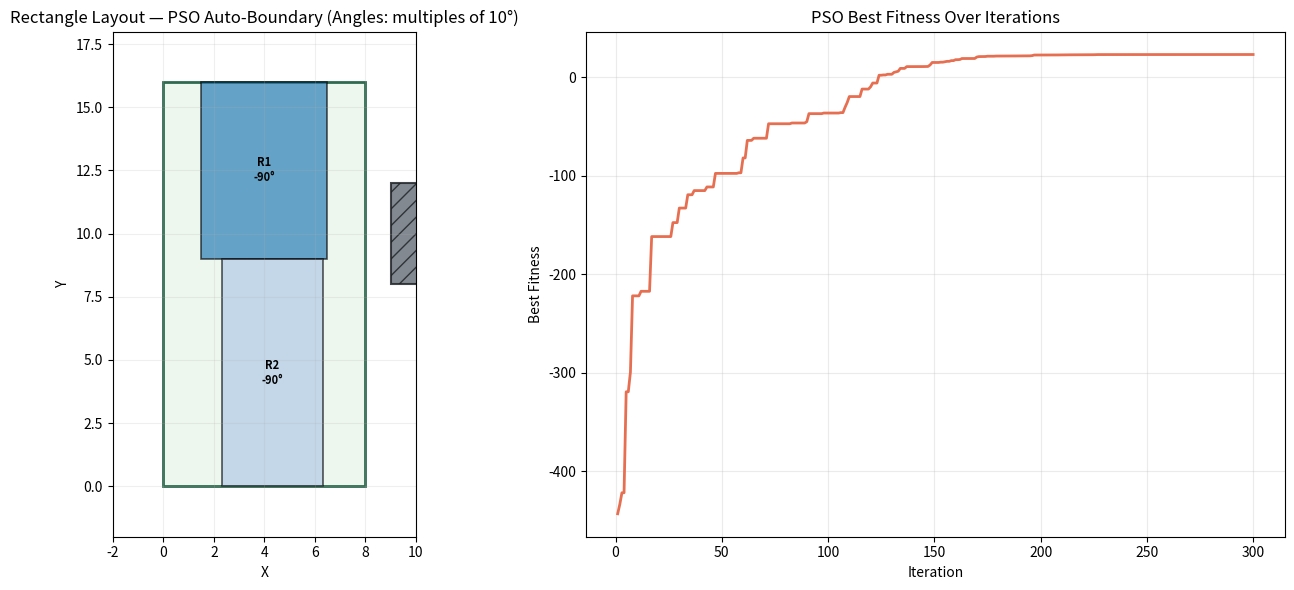

Write the Python code that produced this figure.
"""
auto_boundary_PSO.py — 粒子群算法二维矩形排布（自动生成矩形边界）。

与 PSO_layout.py 的核心区别：
  - 无需指定边界多边形，算法自动优化矩形边界 (W, H)
  - 适应度函数增加边界面积最小化目标
  - 边界尺寸作为粒子位置向量的前两个维度参与优化
"""
from __future__ import annotations
import argparse
import math
import random
from dataclasses import dataclass, field
from typing import Dict, List, Sequence, Tuple

Point = Tuple[float, float]
EPS = 1e-9

VALID_ANGLES_DEG = [float(i) for i in range(0, 360, 10)]


def snap_angle_to_10deg(theta_rad: float) -> float:
    deg = math.degrees(theta_rad)
    snapped_deg = round(deg / 10.0) * 10.0
    return wrap_angle(math.radians(snapped_deg))


# ---------------------------------------------------------------------------
# 数据结构
# ---------------------------------------------------------------------------
@dataclass(frozen=True)
class RectangleSpec:
    id: str
    width: float
    height: float
    rotatable: bool = True
    mandatory: bool = False


@dataclass(frozen=True)
class SquareObstacle:
    x: float
    y: float
    size: float

    def as_polygon(self) -> List[Point]:
        x, y, s = self.x, self.y, self.size
        return [(x, y), (x + s, y), (x + s, y + s), (x, y + s)]


@dataclass(frozen=True)
class PlacedRect:
    id: str
    cx: float
    cy: float
    width: float
    height: float
    angle: float
    mandatory: bool

    @property
    def area(self) -> float:
        return self.width * self.height

    def corners(self) -> List[Point]:
        hw = self.width / 2.0
        hh = self.height / 2.0
        ca = math.cos(self.angle)
        sa = math.sin(self.angle)
        local = [(-hw, -hh), (hw, -hh), (hw, hh), (-hw, hh)]
        pts: List[Point] = []
        for lx, ly in local:
            x = self.cx + lx * ca - ly * sa
            y = self.cy + lx * sa + ly * ca
            pts.append((x, y))
        return pts


@dataclass
class Particle:
    """粒子 = 一个候选布局。

    位置向量编码：
        [boundary_w, boundary_h, cx1, cy1, angle1, active1, ..., cxN, cyN, angleN, activeN]
    """
    position: List[float] = field(default_factory=list)
    velocity: List[float] = field(default_factory=list)
    pbest_position: List[float] = field(default_factory=list)
    pbest_fitness: float = -math.inf


# ---------------------------------------------------------------------------
# 几何工具函数
# ---------------------------------------------------------------------------
def clamp(value: float, low: float, high: float) -> float:
    return max(low, min(high, value))


def wrap_angle(theta: float) -> float:
    while theta <= -math.pi:
        theta += 2 * math.pi
    while theta > math.pi:
        theta -= 2 * math.pi
    return theta


def cross(a: Point, b: Point, c: Point) -> float:
    return (b[0] - a[0]) * (c[1] - a[1]) - (b[1] - a[1]) * (c[0] - a[0])


def on_segment(a: Point, b: Point, p: Point) -> bool:
    if abs(cross(a, b, p)) > EPS:
        return False
    return (
        min(a[0], b[0]) - EPS <= p[0] <= max(a[0], b[0]) + EPS
        and min(a[1], b[1]) - EPS <= p[1] <= max(a[1], b[1]) + EPS
    )


def segments_intersect(a: Point, b: Point, c: Point, d: Point) -> bool:
    c1 = cross(a, b, c)
    c2 = cross(a, b, d)
    c3 = cross(c, d, a)
    c4 = cross(c, d, b)
    if (c1 * c2 < -EPS) and (c3 * c4 < -EPS):
        return True
    if abs(c1) <= EPS and on_segment(a, b, c):
        return True
    if abs(c2) <= EPS and on_segment(a, b, d):
        return True
    if abs(c3) <= EPS and on_segment(c, d, a):
        return True
    if abs(c4) <= EPS and on_segment(c, d, b):
        return True
    return False


def segments_properly_intersect(a: Point, b: Point, c: Point, d: Point) -> bool:
    c1 = cross(a, b, c)
    c2 = cross(a, b, d)
    c3 = cross(c, d, a)
    c4 = cross(c, d, b)
    return (c1 * c2 < -EPS) and (c3 * c4 < -EPS)


def point_in_polygon(point: Point, polygon: Sequence[Point]) -> bool:
    x, y = point
    inside = False
    n = len(polygon)
    for i in range(n):
        a = polygon[i]
        b = polygon[(i + 1) % n]
        if on_segment(a, b, point):
            return True
        yi, yj = a[1], b[1]
        if (yi > y) != (yj > y):
            x_intersect = (b[0] - a[0]) * (y - yi) / (yj - yi) + a[0]
            if x < x_intersect:
                inside = not inside
    return inside


def polygon_edges(poly: Sequence[Point]) -> List[Tuple[Point, Point]]:
    return [(poly[i], poly[(i + 1) % len(poly)]) for i in range(len(poly))]


def polygon_inside_polygon(inner: Sequence[Point], outer: Sequence[Point]) -> bool:
    if not all(point_in_polygon(p, outer) for p in inner):
        return False
    outer_edges = polygon_edges(outer)
    inner_edges = polygon_edges(inner)
    for ie in inner_edges:
        for oe in outer_edges:
            if segments_properly_intersect(ie[0], ie[1], oe[0], oe[1]):
                return False
    return True


def project_polygon(poly: Sequence[Point], axis: Point) -> Tuple[float, float]:
    ax, ay = axis
    values = [p[0] * ax + p[1] * ay for p in poly]
    return min(values), max(values)


def convex_overlap_strict(poly1: Sequence[Point], poly2: Sequence[Point]) -> bool:
    for poly in (poly1, poly2):
        n = len(poly)
        for i in range(n):
            a = poly[i]
            b = poly[(i + 1) % n]
            edge = (b[0] - a[0], b[1] - a[1])
            axis = (-edge[1], edge[0])
            length = math.hypot(axis[0], axis[1])
            if length <= EPS:
                continue
            axis = (axis[0] / length, axis[1] / length)
            min1, max1 = project_polygon(poly1, axis)
            min2, max2 = project_polygon(poly2, axis)
            if (max1 <= min2 + EPS) or (max2 <= min1 + EPS):
                return False
    return True


def rect_inside_polygon(rect: PlacedRect, polygon: Sequence[Point]) -> bool:
    return polygon_inside_polygon(rect.corners(), polygon)


def axis_alignment_deviation(angle: float) -> float:
    return abs(math.sin(2.0 * angle))


# ---------------------------------------------------------------------------
# 粒子群求解器 — 自动边界版
# ---------------------------------------------------------------------------
class AutoBoundaryPSOPacker:
    """PSO 矩形排布，自动优化矩形边界尺寸。

    输入只需矩形规格和障碍物，边界由算法自动寻优。
    适应度 = 面积奖励 + 数量奖励 - 碰撞惩罚 - 角度惩罚 - 边界面积惩罚
    """

    def __init__(
        self,
        obstacles: Sequence[SquareObstacle],
        rectangles: Sequence[RectangleSpec],
        swarm_size: int = 40,
        iterations: int = 300,
        w_start: float = 0.9,
        w_end: float = 0.4,
        c1: float = 1.8,
        c2: float = 1.8,
        vmax_cxy_ratio: float = 0.15,
        vmax_angle: float = 60.0,
        vmax_active: float = 0.35,
        vmax_boundary_ratio: float = 0.10,
        angle_preference_weight: float = 20.0,
        boundary_area_weight: float = 0.5,
        random_seed: int | None = 7,
    ) -> None:
        self.obstacles = list(obstacles)
        self.rectangles = list(rectangles)

        self.swarm_size = swarm_size
        self.iterations = iterations
        self.w_start = w_start
        self.w_end = w_end
        self.c1 = c1
        self.c2 = c2
        self.angle_preference_weight = angle_preference_weight
        self.boundary_area_weight = boundary_area_weight

        self.rng = random.Random(random_seed)

        # 根据矩形总面积估算边界尺寸的合理范围
        total_rect_area = sum(spec.width * spec.height for spec in self.rectangles)
        estimated_side = math.sqrt(total_rect_area * 1.5)

        max_rect_dim = 0.0
        for spec in self.rectangles:
            max_rect_dim = max(max_rect_dim, spec.width, spec.height)

        self.min_w = max(estimated_side * 0.3, max_rect_dim * 0.8)
        self.max_w = estimated_side * 3.0
        self.min_h = max(estimated_side * 0.3, max_rect_dim * 0.8)
        self.max_h = estimated_side * 3.0

        self._init_boundary_w = estimated_side * 1.2
        self._init_boundary_h = estimated_side * 1.2

        # 速度上限
        span_w = self.max_w - self.min_w
        span_h = self.max_h - self.min_h
        self.vmax_bw = vmax_boundary_ratio * span_w
        self.vmax_bh = vmax_boundary_ratio * span_h
        self.vmax_cxy_ratio = vmax_cxy_ratio
        self.vmax_angle = vmax_angle
        self.vmax_active = vmax_active

        self._obstacle_polys = [o.as_polygon() for o in self.obstacles]

        # 每个矩形 4 维: cx, cy, angle_deg, active
        # 额外 2 维: boundary_w, boundary_h
        self.dim = len(self.rectangles) * 4 + 2

    def _inertia(self, t: int) -> float:
        return self.w_start - (self.w_start - self.w_end) * (t / max(self.iterations - 1, 1))

    # ------------------------------------------------------------------
    # 边界多边形
    # ------------------------------------------------------------------
    @staticmethod
    def _boundary_to_polygon(w: float, h: float) -> List[Point]:
        return [(0.0, 0.0), (w, 0.0), (w, h), (0.0, h)]

    # ------------------------------------------------------------------
    # 粒子初始化
    # ------------------------------------------------------------------
    def _random_position(self) -> List[float]:
        pos: List[float] = []
        # boundary_w, boundary_h
        pos.append(self.rng.uniform(self.min_w, self.max_w))
        pos.append(self.rng.uniform(self.min_h, self.max_h))
        for spec in self.rectangles:
            pos.append(self.rng.uniform(0.0, self._init_boundary_w))
            pos.append(self.rng.uniform(0.0, self._init_boundary_h))
            if spec.rotatable:
                r = self.rng.random()
                if r < 0.7:
                    pos.append(float(self.rng.choice([0, 90, 180, 270])))
                else:
                    pos.append(self.rng.choice(VALID_ANGLES_DEG))
            else:
                pos.append(0.0)
            if spec.mandatory:
                pos.append(1.0)
            else:
                pos.append(0.5 + self.rng.uniform(-0.3, 0.5))
        return pos

    def _random_velocity(self) -> List[float]:
        vel: List[float] = []
        # boundary_w, boundary_h
        vel.append(self.rng.uniform(-self.vmax_bw * 0.5, self.vmax_bw * 0.5))
        vel.append(self.rng.uniform(-self.vmax_bh * 0.5, self.vmax_bh * 0.5))
        for _ in self.rectangles:
            vel.append(self.rng.uniform(-self.vmax_cxy_ratio * (self.max_w - self.min_w) * 0.5,
                                         self.vmax_cxy_ratio * (self.max_w - self.min_w) * 0.5))
            vel.append(self.rng.uniform(-self.vmax_cxy_ratio * (self.max_h - self.min_h) * 0.5,
                                         self.vmax_cxy_ratio * (self.max_h - self.min_h) * 0.5))
            vel.append(self.rng.uniform(-self.vmax_angle * 0.5, self.vmax_angle * 0.5))
            vel.append(self.rng.uniform(-self.vmax_active * 0.5, self.vmax_active * 0.5))
        return vel

    def _init_swarm(self) -> List[Particle]:
        swarm: List[Particle] = []
        for _ in range(self.swarm_size):
            pos = self._random_position()
            vel = self._random_velocity()
            p = Particle(position=pos, velocity=vel, pbest_position=list(pos))
            swarm.append(p)
        return swarm

    # ------------------------------------------------------------------
    # 解码：position → List[PlacedRect], polygon
    # ------------------------------------------------------------------
    def _decode(self, position: List[float]) -> Tuple[List[PlacedRect], List[Point]]:
        bw = position[0]
        bh = position[1]
        polygon = self._boundary_to_polygon(bw, bh)

        out: List[PlacedRect] = []
        for j, spec in enumerate(self.rectangles):
            base = 2 + j * 4  # skip boundary_w, boundary_h
            cx = position[base]
            cy = position[base + 1]
            angle_deg = position[base + 2]
            active_prob = position[base + 3]

            active = spec.mandatory or (active_prob >= 0.5)
            if not active:
                continue

            angle_rad = math.radians(angle_deg)
            angle_rad = snap_angle_to_10deg(angle_rad)

            out.append(
                PlacedRect(
                    id=spec.id,
                    cx=clamp(cx, 0.0, bw),
                    cy=clamp(cy, 0.0, bh),
                    width=spec.width,
                    height=spec.height,
                    angle=angle_rad,
                    mandatory=spec.mandatory,
                )
            )
        return out, polygon

    # ------------------------------------------------------------------
    # 可行性检查
    # ------------------------------------------------------------------
    def _is_rect_valid(
        self, rect: PlacedRect, already_kept: Sequence[PlacedRect], polygon: Sequence[Point]
    ) -> bool:
        if not rect_inside_polygon(rect, polygon):
            return False
        rp = rect.corners()
        for op in self._obstacle_polys:
            if convex_overlap_strict(rp, op):
                return False
        for other in already_kept:
            if convex_overlap_strict(rp, other.corners()):
                return False
        return True

    # ------------------------------------------------------------------
    # 适应度（含边界面积惩罚）
    # ------------------------------------------------------------------
    def _fitness(self, position: List[float]) -> float:
        placed, polygon = self._decode(position)
        area_reward = sum(r.area for r in placed)
        count_reward = 8.0 * len(placed)
        penalty = 0.0

        for rect in placed:
            rect_poly = rect.corners()
            if not rect_inside_polygon(rect, polygon):
                penalty += 520.0 + 6.0 * rect.area
            for op in self._obstacle_polys:
                if convex_overlap_strict(rect_poly, op):
                    penalty += 760.0
            penalty += self.angle_preference_weight * axis_alignment_deviation(rect.angle)

        for i in range(len(placed)):
            pi = placed[i].corners()
            for j in range(i + 1, len(placed)):
                pj = placed[j].corners()
                if convex_overlap_strict(pi, pj):
                    penalty += 900.0

        # ── 边界面积最小化惩罚 ──
        boundary_area = position[0] * position[1]
        penalty += self.boundary_area_weight * boundary_area

        return area_reward + count_reward - penalty

    # ------------------------------------------------------------------
    # 速度更新
    # ------------------------------------------------------------------
    def _update_velocity(
        self,
        particle: Particle,
        gbest_position: List[float],
        w: float,
    ) -> None:
        for d in range(self.dim):
            r1 = self.rng.random()
            r2 = self.rng.random()
            cognitive = self.c1 * r1 * (particle.pbest_position[d] - particle.position[d])
            social = self.c2 * r2 * (gbest_position[d] - particle.position[d])
            particle.velocity[d] = w * particle.velocity[d] + cognitive + social

    # ------------------------------------------------------------------
    # 位置更新 + 边界处理
    # ------------------------------------------------------------------
    def _update_position(self, particle: Particle) -> None:
        # ── boundary_w (index 0) ──
        particle.position[0] += particle.velocity[0]
        particle.position[0] = clamp(particle.position[0], self.min_w, self.max_w)
        particle.velocity[0] = clamp(particle.velocity[0], -self.vmax_bw, self.vmax_bw)

        # ── boundary_h (index 1) ──
        particle.position[1] += particle.velocity[1]
        particle.position[1] = clamp(particle.position[1], self.min_h, self.max_h)
        particle.velocity[1] = clamp(particle.velocity[1], -self.vmax_bh, self.vmax_bh)

        bw = particle.position[0]
        bh = particle.position[1]
        cxy_span_x = self.vmax_cxy_ratio * bw
        cxy_span_y = self.vmax_cxy_ratio * bh

        for j, spec in enumerate(self.rectangles):
            base = 2 + j * 4

            # cx
            particle.position[base] += particle.velocity[base]
            particle.position[base] = clamp(particle.position[base], 0.0, bw)
            particle.velocity[base] = clamp(particle.velocity[base], -cxy_span_x, cxy_span_x)

            # cy
            particle.position[base + 1] += particle.velocity[base + 1]
            particle.position[base + 1] = clamp(particle.position[base + 1], 0.0, bh)
            particle.velocity[base + 1] = clamp(particle.velocity[base + 1], -cxy_span_y, cxy_span_y)

            # angle (degrees)
            particle.position[base + 2] += particle.velocity[base + 2]
            particle.position[base + 2] = round(particle.position[base + 2] / 10.0) * 10.0
            particle.position[base + 2] %= 360.0
            if not spec.rotatable:
                particle.position[base + 2] = 0.0
            particle.velocity[base + 2] = clamp(
                particle.velocity[base + 2], -self.vmax_angle, self.vmax_angle
            )

            # active probability
            particle.position[base + 3] += particle.velocity[base + 3]
            if spec.mandatory:
                particle.position[base + 3] = 1.0
                particle.velocity[base + 3] = 0.0
            else:
                particle.position[base + 3] = clamp(particle.position[base + 3], 0.0, 1.0)
            particle.velocity[base + 3] = clamp(
                particle.velocity[base + 3], -self.vmax_active, self.vmax_active
            )

    # ------------------------------------------------------------------
    # 修复
    # ------------------------------------------------------------------
    def _repair_feasible_layout(
        self, position: List[float]
    ) -> Tuple[List[PlacedRect], List[str], List[Point]]:
        decoded, polygon = self._decode(position)
        mandatory = [r for r in decoded if r.mandatory]
        optional = [r for r in decoded if not r.mandatory]

        kept: List[PlacedRect] = []
        dropped_mandatory: List[str] = []

        for rect in mandatory:
            if self._is_rect_valid(rect, kept, polygon):
                kept.append(rect)
            else:
                dropped_mandatory.append(rect.id)

        optional_sorted = sorted(
            optional,
            key=lambda r: (r.area - 0.2 * axis_alignment_deviation(r.angle) * r.area),
            reverse=True,
        )
        for rect in optional_sorted:
            if self._is_rect_valid(rect, kept, polygon):
                kept.append(rect)

        return kept, dropped_mandatory, polygon

    # ------------------------------------------------------------------
    # 求解主循环
    # ------------------------------------------------------------------
    def solve(self) -> Dict[str, object]:
        swarm = self._init_swarm()

        for p in swarm:
            p.pbest_fitness = self._fitness(p.position)
            p.pbest_position = list(p.position)

        gbest_particle = max(swarm, key=lambda p: p.pbest_fitness)
        gbest_position = list(gbest_particle.pbest_position)
        gbest_fitness = gbest_particle.pbest_fitness

        fitness_history: List[float] = []

        for t in range(self.iterations):
            w = self._inertia(t)

            for p in swarm:
                self._update_velocity(p, gbest_position, w)
                self._update_position(p)

                fit = self._fitness(p.position)

                if fit > p.pbest_fitness:
                    p.pbest_fitness = fit
                    p.pbest_position = list(p.position)

                if fit > gbest_fitness:
                    gbest_fitness = fit
                    gbest_position = list(p.position)

            fitness_history.append(gbest_fitness)

        final_layout, dropped_mandatory, final_polygon = self._repair_feasible_layout(gbest_position)
        used_area = sum(r.area for r in final_layout)
        poly_area = gbest_position[0] * gbest_position[1]
        utilization = used_area / poly_area if poly_area > EPS else 0.0

        return {
            "best_fitness": gbest_fitness,
            "boundary_w": gbest_position[0],
            "boundary_h": gbest_position[1],
            "polygon": final_polygon,
            "polygon_area": poly_area,
            "placed_area": used_area,
            "utilization": utilization,
            "placed_rectangles": final_layout,
            "dropped_mandatory": dropped_mandatory,
            "fitness_history": fitness_history,
        }


# ---------------------------------------------------------------------------
# 可视化 & SVG 导出
# ---------------------------------------------------------------------------
def visualize_layout(
    polygon: Sequence[Point],
    obstacles: Sequence[SquareObstacle],
    placed_rectangles: Sequence[PlacedRect],
    fitness_history: Sequence[float] | None = None,
    save_path: str | None = None,
    show: bool = True,
) -> None:
    try:
        from matplotlib import patches
        import matplotlib.pyplot as plt
    except ImportError:
        target = save_path or "layout_result_pso.svg"
        if not target.lower().endswith(".svg"):
            target = f"{target}.svg"
        save_layout_svg(polygon, obstacles, placed_rectangles, target)
        print("matplotlib is not installed, fallback to SVG export.")
        print(f"figure_saved       : {target}")
        return

    if fitness_history:
        fig, (ax_layout, ax_fit) = plt.subplots(1, 2, figsize=(14, 6))
    else:
        fig, ax_layout = plt.subplots(1, 1, figsize=(8, 6))
        ax_fit = None

    ax_layout.add_patch(
        patches.Polygon(
            polygon, closed=True, fill=True,
            facecolor="#EEF7ED", edgecolor="#2D6A4F", linewidth=2.0,
        )
    )

    for obs in obstacles:
        ax_layout.add_patch(
            patches.Polygon(
                obs.as_polygon(), closed=True,
                facecolor="#6C757D", edgecolor="#212529",
                linewidth=1.5, hatch="//", alpha=0.85,
            )
        )

    cmap = plt.colormaps.get_cmap("tab20")
    for i, rect in enumerate(placed_rectangles):
        pts = rect.corners()
        color = cmap(i % 20)
        ax_layout.add_patch(
            patches.Polygon(
                pts, closed=True,
                facecolor=color, edgecolor="black",
                linewidth=1.2, alpha=0.66,
            )
        )
        angle_deg = math.degrees(rect.angle)
        ax_layout.text(
            rect.cx, rect.cy,
            f"{rect.id}\n{angle_deg:.0f}°",
            ha="center", va="center",
            fontsize=8, color="black", weight="bold",
        )

    xs = [p[0] for p in polygon]
    ys = [p[1] for p in polygon]
    ax_layout.set_xlim(min(xs) - 2, max(xs) + 2)
    ax_layout.set_ylim(min(ys) - 2, max(ys) + 2)
    ax_layout.set_aspect("equal", adjustable="box")
    ax_layout.set_title("Rectangle Layout — PSO Auto-Boundary (Angles: multiples of 10°)")
    ax_layout.set_xlabel("X")
    ax_layout.set_ylabel("Y")
    ax_layout.grid(True, alpha=0.2)

    if ax_fit is not None and fitness_history:
        ax_fit.plot(
            range(1, len(fitness_history) + 1),
            fitness_history, color="#E76F51", lw=2.0,
        )
        ax_fit.set_title("PSO Best Fitness Over Iterations")
        ax_fit.set_xlabel("Iteration")
        ax_fit.set_ylabel("Best Fitness")
        ax_fit.grid(True, alpha=0.25)

    fig.tight_layout()
    if save_path:
        fig.savefig(save_path, dpi=180, bbox_inches="tight")
        print(f"figure_saved       : {save_path}")

    if show:
        plt.show()
    else:
        plt.close(fig)


def save_layout_svg(
    polygon: Sequence[Point],
    obstacles: Sequence[SquareObstacle],
    placed_rectangles: Sequence[PlacedRect],
    output_path: str,
) -> None:
    xs = [p[0] for p in polygon]
    ys = [p[1] for p in polygon]
    min_x, max_x = min(xs), max(xs)
    min_y, max_y = min(ys), max(ys)

    canvas_w = 1000.0
    canvas_h = 700.0
    margin = 40.0
    dx = max(max_x - min_x, 1e-6)
    dy = max(max_y - min_y, 1e-6)
    scale = min((canvas_w - 2 * margin) / dx, (canvas_h - 2 * margin) / dy)

    def to_svg_point(p: Point) -> Tuple[float, float]:
        sx = margin + (p[0] - min_x) * scale
        sy = canvas_h - (margin + (p[1] - min_y) * scale)
        return sx, sy

    def poly_to_points(poly: Sequence[Point]) -> str:
        return " ".join(
            f"{x:.2f},{y:.2f}" for x, y in (to_svg_point(p) for p in poly)
        )

    colors = [
        "#A8DADC", "#F4A261", "#2A9D8F", "#E76F51", "#8AB17D",
        "#F6BD60", "#90CAF9", "#BDB2FF", "#FFD6A5", "#84A59D",
    ]

    lines: List[str] = [
        f'<svg xmlns="http://www.w3.org/2000/svg" width="{int(canvas_w)}" '
        f'height="{int(canvas_h)}" viewBox="0 0 {int(canvas_w)} {int(canvas_h)}">',
        '<rect width="100%" height="100%" fill="#FAFAFA"/>',
        f'<polygon points="{poly_to_points(polygon)}" '
        f'fill="#EEF7ED" stroke="#2D6A4F" stroke-width="2"/>',
    ]
    for obs in obstacles:
        lines.append(
            f'<polygon points="{poly_to_points(obs.as_polygon())}" '
            f'fill="#6C757D" stroke="#212529" stroke-width="1.5"/>'
        )
    for i, rect in enumerate(placed_rectangles):
        c = colors[i % len(colors)]
        rect_pts = rect.corners()
        lines.append(
            f'<polygon points="{poly_to_points(rect_pts)}" '
            f'fill="{c}" fill-opacity="0.72" stroke="#111" stroke-width="1.2"/>'
        )
        tx, ty = to_svg_point((rect.cx, rect.cy))
        angle_deg = math.degrees(rect.angle)
        lines.append(
            f'<text x="{tx:.2f}" y="{ty:.2f}" font-size="12" '
            f'text-anchor="middle" dominant-baseline="central" '
            f'fill="#111" font-weight="700">{rect.id} {angle_deg:.0f}°</text>'
        )
    lines.append("</svg>")
    with open(output_path, "w", encoding="utf-8") as f:
        f.write("\n".join(lines))


# ---------------------------------------------------------------------------
# demo & CLI
# ---------------------------------------------------------------------------
def demo(visualize: bool = True, save_path: str | None = None, show_plot: bool = True) -> None:
    obstacles = [
        SquareObstacle(x=9.0, y=8.0, size=4.0),
        SquareObstacle(x=23.0, y=12.0, size=5.0),
        SquareObstacle(x=30.0, y=20.0, size=3.0),
    ]

    rectangles = [
        RectangleSpec("R1", 7, 5, rotatable=True, mandatory=True),
        RectangleSpec("R2", 9, 4, rotatable=True, mandatory=True),
        RectangleSpec("R3", 6, 6, rotatable=True, mandatory=False),
        RectangleSpec("R4", 5, 4, rotatable=True, mandatory=False),
        RectangleSpec("R5", 8, 3, rotatable=True, mandatory=False),
        RectangleSpec("R6", 4, 4, rotatable=True, mandatory=False),
        RectangleSpec("R7", 3, 7, rotatable=True, mandatory=False),
        RectangleSpec("R8", 10, 2, rotatable=True, mandatory=False),
        RectangleSpec("R9", 4, 6, rotatable=True, mandatory=False),
    ]

    solver = AutoBoundaryPSOPacker(
        obstacles=obstacles,
        rectangles=rectangles,
        swarm_size=40,
        iterations=300,
        w_start=0.9,
        w_end=0.4,
        c1=1.8,
        c2=1.8,
        angle_preference_weight=22.0,
        boundary_area_weight=0.5,
        random_seed=42,
    )
    result = solver.solve()

    print("=== PSO Auto-Boundary Rectangle Layout Result ===")
    print(f"best_fitness        : {result['best_fitness']:.3f}")
    print(f"boundary (W × H)    : {result['boundary_w']:.2f} × {result['boundary_h']:.2f}")
    print(f"boundary_area       : {result['polygon_area']:.3f}")
    print(f"placed_area         : {result['placed_area']:.3f}")
    print(f"utilization         : {result['utilization'] * 100:.2f}%")
    if result["dropped_mandatory"]:
        print(f"dropped_mandatory   : {result['dropped_mandatory']}")

    print("placed_rectangles:")
    for r in result["placed_rectangles"]:
        print(
            f"  {r.id}: cx={r.cx:.2f}, cy={r.cy:.2f}, "
            f"w={r.width:.2f}, h={r.height:.2f}, angle_deg={math.degrees(r.angle):.1f}"
        )

    if visualize:
        visualize_layout(
            polygon=result["polygon"],
            obstacles=obstacles,
            placed_rectangles=result["placed_rectangles"],
            fitness_history=result.get("fitness_history"),
            save_path=save_path,
            show=show_plot,
        )


if __name__ == "__main__":
    parser = argparse.ArgumentParser(
        description="PSO rectangle layout with auto-generated rectangular boundary."
    )
    parser.add_argument("--no-vis", action="store_true", help="Disable plotting.")
    parser.add_argument("--save-fig", type=str, default=None, help="Save figure to path.")
    parser.add_argument("--no-show", action="store_true", help="Do not open plot window.")
    args = parser.parse_args()

    demo(
        visualize=not args.no_vis,
        save_path=args.save_fig,
        show_plot=not args.no_show,
    )
